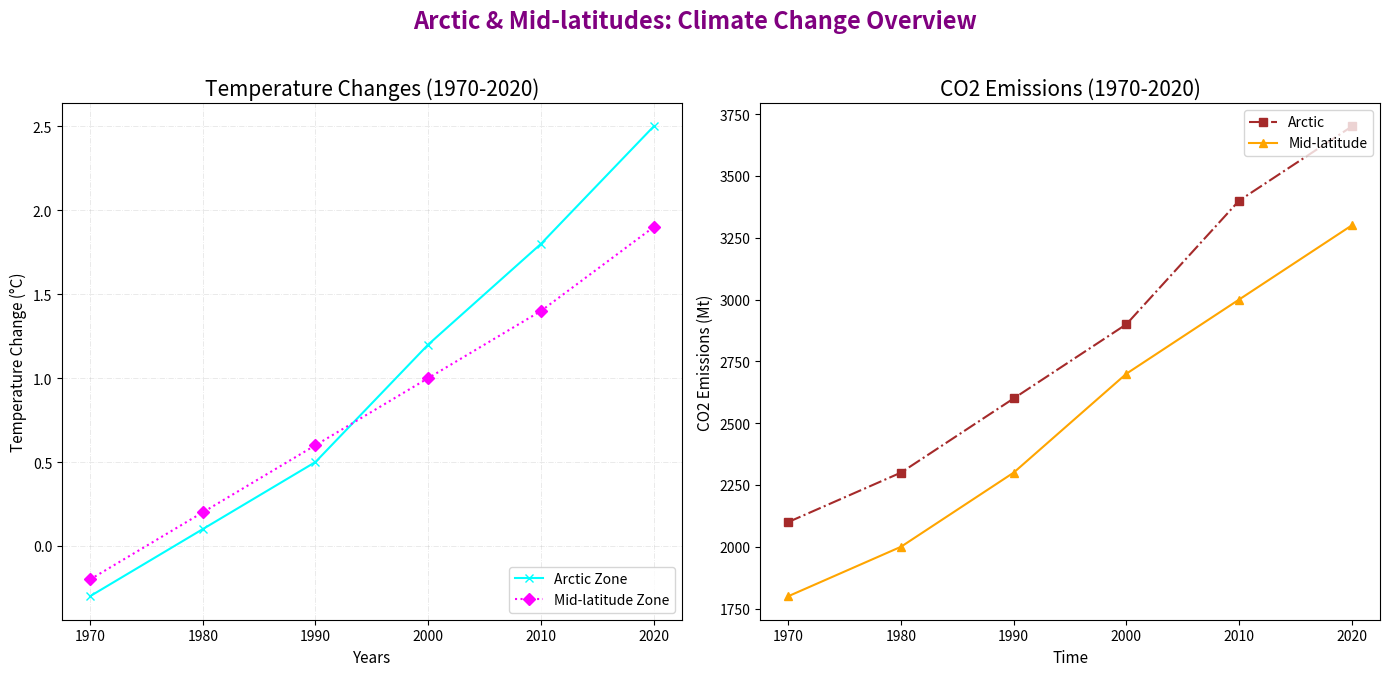

The script that saved this image:
import matplotlib.pyplot as plt
import numpy as np

decades = np.array([1970, 1980, 1990, 2000, 2010, 2020])

temperature_anomalies_polar = np.array([-0.3, 0.1, 0.5, 1.2, 1.8, 2.5])
temperature_anomalies_temperate = np.array([-0.2, 0.2, 0.6, 1.0, 1.4, 1.9])

co2_emissions_polar = np.array([2100, 2300, 2600, 2900, 3400, 3700])
co2_emissions_temperate = np.array([1800, 2000, 2300, 2700, 3000, 3300])

fig, axes = plt.subplots(1, 2, figsize=(14, 7))

# Temperature anomalies plot
axes[0].plot(decades, temperature_anomalies_polar, marker='x', color='cyan', linestyle='-', label='Arctic Zone')
axes[0].plot(decades, temperature_anomalies_temperate, marker='D', color='magenta', linestyle=':', label='Mid-latitude Zone')
axes[0].set_title("Temperature Changes (1970-2020)", fontsize=15)
axes[0].set_xlabel("Years", fontsize=11)
axes[0].set_ylabel("Temperature Change (°C)", fontsize=11)
axes[0].legend(loc="lower right", fontsize=10)
axes[0].grid(True, linestyle='-.', linewidth=0.6, alpha=0.3)

# CO2 emissions plot
axes[1].plot(decades, co2_emissions_polar, marker='s', color='brown', linestyle='-.', label='Arctic', linewidth=1.5)
axes[1].plot(decades, co2_emissions_temperate, marker='^', color='orange', linestyle='-', label='Mid-latitude', linewidth=1.5)
axes[1].set_title("CO2 Emissions (1970-2020)", fontsize=15)
axes[1].set_xlabel("Time", fontsize=11)
axes[1].set_ylabel("CO2 Emissions (Mt)", fontsize=11)
axes[1].legend(loc="upper right", fontsize=10)
axes[1].grid(False)  # Removed grid

plt.suptitle("Arctic & Mid-latitudes: Climate Change Overview", fontsize=17, fontweight='bold', color='purple', y=0.96)
plt.tight_layout(rect=[0, 0, 1, 0.94])

plt.show()
